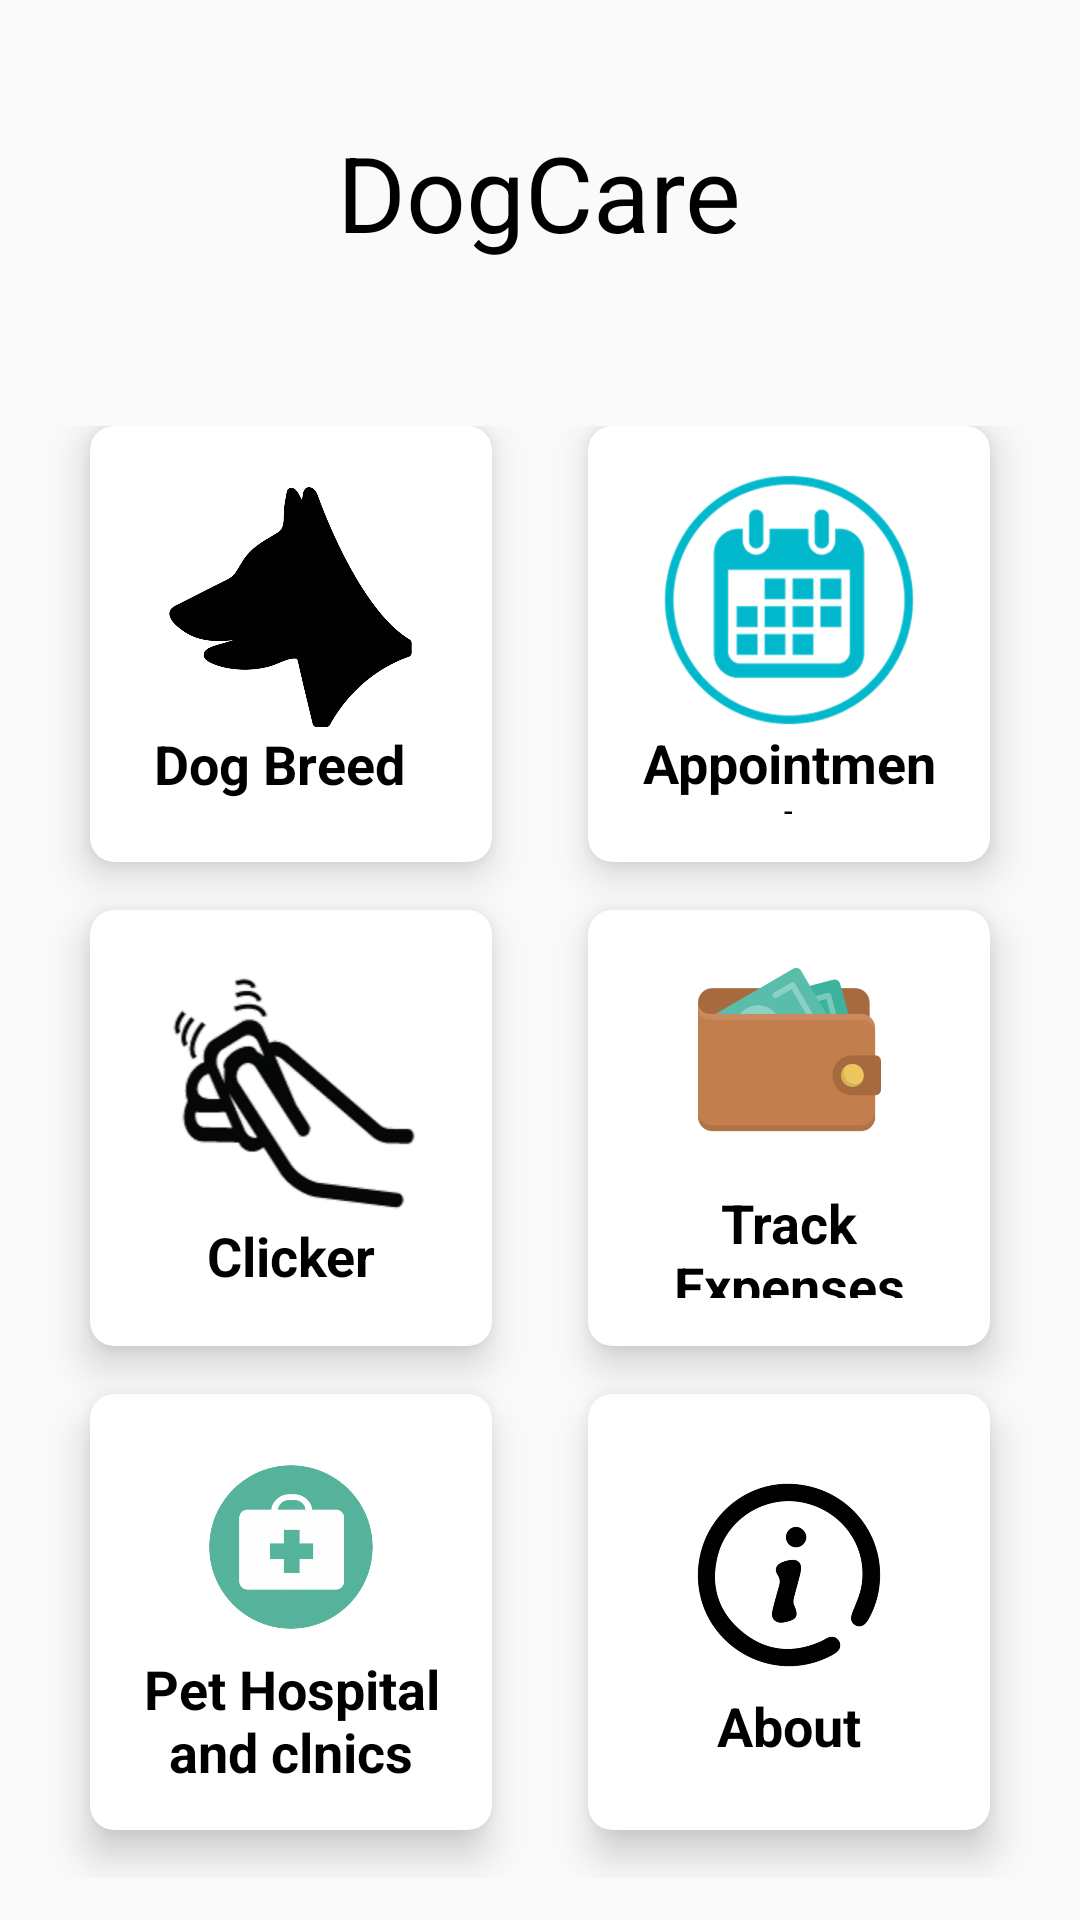

Produce the Android XML layout that renders to this screen, including the resource entries it uses.
<!-- AndroidManifest.xml: application theme AppTheme -->
<!-- res/layout/activity_main.xml -->
<?xml version="1.0" encoding="utf-8"?>
<LinearLayout xmlns:android="http://schemas.android.com/apk/res/android"
    xmlns:app="http://schemas.android.com/apk/res-auto"
    xmlns:tools="http://schemas.android.com/tools"
    android:layout_width="match_parent"
    android:layout_height="match_parent"
    android:orientation="vertical"
    android:weightSum="10"
    android:background="@drawable/bg"
    tools:context=".MainActivity">

    <RelativeLayout
        android:layout_width="match_parent"
        android:layout_height="0dp"
        android:layout_weight="2">

        <TextView
            android:id="@+id/title"
            android:text="DogCare"
            android:textSize="35sp"
            android:layout_width="wrap_content"
            android:layout_height="wrap_content"
            android:textColor="@android:color/black"
            android:layout_centerHorizontal="true"
            android:layout_centerVertical="true"/>

    </RelativeLayout>

    <GridLayout
        android:id="@+id/mainGrid"
        android:layout_width="match_parent"
        android:layout_height="0dp"
        android:layout_weight="8"
        android:alignmentMode="alignMargins"
        android:columnCount="2"
        android:columnOrderPreserved="false"
        android:padding="14dp"
        android:rowCount="3">

        
        <androidx.cardview.widget.CardView
            android:layout_width="0dp"
            android:layout_height="0dp"
            android:layout_columnWeight="1"
            android:layout_marginBottom="16dp"
            android:layout_marginLeft="16dp"
            android:layout_marginRight="16dp"
            android:layout_rowWeight="1"
            app:cardCornerRadius="8dp"
            app:cardElevation="8dp"
            app:cardBackgroundColor="@color/white">

            <LinearLayout
                android:layout_width="wrap_content"
                android:layout_height="wrap_content"
                android:orientation="vertical"
                android:layout_gravity="center_horizontal|center_vertical"
                android:layout_margin="16dp">

                <ImageView
                    android:layout_width="91dp"
                    android:layout_height="80dp"
                    android:layout_gravity="center_horizontal"
                    android:src="@drawable/dogbreed"/>

                <TextView
                    android:text="Dog Breed"
                    android:textAlignment="center"
                    android:textColor="@android:color/black"
                    android:textSize="18sp"
                    android:textStyle="bold"
                    android:layout_width="wrap_content"
                    android:layout_height="wrap_content" />

            </LinearLayout>

        </androidx.cardview.widget.CardView>

        
        <androidx.cardview.widget.CardView
            android:layout_width="0dp"
            android:layout_height="0dp"
            android:layout_columnWeight="1"
            android:layout_marginBottom="16dp"
            android:layout_marginLeft="16dp"
            android:layout_marginRight="16dp"
            android:layout_rowWeight="1"
            app:cardCornerRadius="8dp"
            app:cardElevation="8dp"
            app:cardBackgroundColor="@color/white">

            <LinearLayout
                android:layout_width="wrap_content"
                android:layout_height="wrap_content"
                android:orientation="vertical"
                android:layout_gravity="center_horizontal|center_vertical"
                android:layout_margin="16dp">

                <ImageView
                    android:layout_width="94dp"
                    android:layout_height="84dp"
                    android:layout_gravity="center_horizontal"
                    android:src="@drawable/appointment" />

                <TextView
                    android:text="Appointment"
                    android:textAlignment="center"
                    android:textColor="@android:color/black"
                    android:textSize="18sp"
                    android:textStyle="bold"
                    android:layout_width="wrap_content"
                    android:layout_height="wrap_content" />

            </LinearLayout>

        </androidx.cardview.widget.CardView>

        
        <androidx.cardview.widget.CardView
            android:layout_width="0dp"
            android:layout_height="0dp"
            android:layout_columnWeight="1"
            android:layout_marginBottom="16dp"
            android:layout_marginLeft="16dp"
            android:layout_marginRight="16dp"
            android:layout_rowWeight="1"
            app:cardCornerRadius="8dp"
            app:cardElevation="8dp"
            app:cardBackgroundColor="@color/white">

            <LinearLayout
                android:layout_width="wrap_content"
                android:layout_height="wrap_content"
                android:orientation="vertical"
                android:layout_gravity="center_horizontal|center_vertical"
                android:layout_margin="16dp">

                <ImageView
                    android:layout_width="106dp"
                    android:layout_height="wrap_content"
                    android:layout_gravity="center_horizontal"
                    android:src="@drawable/clicker" />

                <TextView
                    android:text="Clicker"
                    android:textAlignment="center"
                    android:textColor="@android:color/black"
                    android:textSize="18sp"
                    android:textStyle="bold"
                    android:layout_width="match_parent"
                    android:layout_height="wrap_content" />

            </LinearLayout>

        </androidx.cardview.widget.CardView>

        
        <androidx.cardview.widget.CardView
            android:layout_width="0dp"
            android:layout_height="0dp"
            android:layout_columnWeight="1"
            android:layout_marginBottom="16dp"
            android:layout_marginLeft="16dp"
            android:layout_marginRight="16dp"
            android:layout_rowWeight="1"
            app:cardCornerRadius="8dp"
            app:cardElevation="8dp"
            app:cardBackgroundColor="@color/white">

            <LinearLayout
                android:layout_width="wrap_content"
                android:layout_height="wrap_content"
                android:orientation="vertical"
                android:layout_gravity="center_horizontal|center_vertical"
                android:layout_margin="16dp">

                <ImageView
                    android:layout_width="113dp"
                    android:layout_height="61dp"
                    android:layout_gravity="center_horizontal"
                    android:src="@drawable/budget" />

                <TextView
                    android:text="Track Expenses"
                    android:textAlignment="center"
                    android:textColor="@android:color/black"
                    android:textSize="18sp"
                    android:textStyle="bold"
                    android:paddingTop="15dp"
                    android:layout_width="wrap_content"
                    android:layout_height="wrap_content" />

            </LinearLayout>

        </androidx.cardview.widget.CardView>

        
        <androidx.cardview.widget.CardView
            android:layout_width="0dp"
            android:layout_height="0dp"
            android:layout_columnWeight="1"
            android:layout_marginBottom="16dp"
            android:layout_marginLeft="16dp"
            android:layout_marginRight="16dp"
            android:layout_rowWeight="1"
            app:cardCornerRadius="8dp"
            app:cardElevation="8dp"
            app:cardBackgroundColor="@color/white">

            <LinearLayout
                android:layout_width="wrap_content"
                android:layout_height="wrap_content"
                android:orientation="vertical"
                android:layout_gravity="center_horizontal|center_vertical"
                android:layout_margin="16dp">

                <ImageView
                    android:layout_width="92dp"
                    android:layout_height="70dp"
                    android:layout_gravity="center_horizontal"
                    android:src="@drawable/hospital" />

                <TextView
                    android:text="Pet Hospital and clnics"
                    android:textAlignment="center"
                    android:textColor="@android:color/black"
                    android:textSize="18sp"
                    android:textStyle="bold"
                    android:layout_width="wrap_content"
                    android:layout_height="wrap_content" />

            </LinearLayout>

        </androidx.cardview.widget.CardView>

        
        <androidx.cardview.widget.CardView
            android:layout_width="0dp"
            android:layout_height="0dp"
            android:layout_columnWeight="1"
            android:layout_marginBottom="16dp"
            android:layout_marginLeft="16dp"
            android:layout_marginRight="16dp"
            android:layout_rowWeight="1"
            app:cardCornerRadius="8dp"
            app:cardElevation="8dp"
            app:cardBackgroundColor="@color/white">

            <LinearLayout
                android:layout_width="wrap_content"
                android:layout_height="wrap_content"
                android:orientation="vertical"
                android:layout_gravity="center_horizontal|center_vertical"
                android:layout_margin="16dp">

                <ImageView
                    android:layout_width="102dp"
                    android:layout_height="76dp"
                    android:layout_gravity="center_horizontal"
                    android:src="@drawable/about" />

                <TextView
                    android:text="About"
                    android:gravity="center"
                    android:textColor="@android:color/black"
                    android:textSize="18sp"
                    android:textStyle="bold"
                    android:layout_width="match_parent"
                    android:layout_height="wrap_content" />

            </LinearLayout>

        </androidx.cardview.widget.CardView>


    </GridLayout>


</LinearLayout>
<!-- resources referenced by this layout -->
<resources>
  <color name="white">#FFFFFF</color>
  <!-- drawable about: png bitmap (drawable-hdpi, 14106 bytes) -->
  <!-- drawable appointment: png bitmap (drawable-hdpi, 13146 bytes) -->
  <!-- drawable budget: png bitmap (drawable-hdpi, 13373 bytes) -->
  <!-- drawable clicker: png bitmap (drawable-hdpi, 11286 bytes) -->
  <!-- drawable dogbreed: png bitmap (drawable-hdpi, 36445 bytes) -->
  <!-- drawable hospital: png bitmap (drawable-hdpi, 73051 bytes) -->
  <style name="AppTheme" parent="Theme.AppCompat.Light.NoActionBar">
          
          <item name="colorPrimary">@color/colorPrimary</item>
          <item name="colorPrimaryDark">@color/colorPrimaryDark</item>
          <item name="colorAccent">@color/colorAccent</item>
          <item name="android:textViewStyle">@style/Widget.TextView.Custom</item>
  
          <item name="android:textColorHint">@color/colorPrimary</item>
          <item name="colorControlNormal">@color/backgroundHeaderColor</item>
          <item name="colorControlActivated">@color/colorPrimary</item>
          <item name="android:editTextColor">@color/textColorPrimary</item>
          <item name="colorControlHighlight">@color/backgroundHeaderColor</item>
      </style>
  <color name="colorPrimary">#4B90E2</color>
  <color name="colorPrimaryDark">#34649e</color>
  <color name="colorAccent">#FF5252</color>
  <style name="Widget.TextView.Custom" parent="@android:style/Widget.TextView">
          <item name="android:textColor">@color/textColorPrimary</item>
      </style>
  <color name="backgroundHeaderColor">#bde7ff</color>
  <color name="textColorPrimary">#000000</color>
</resources>
